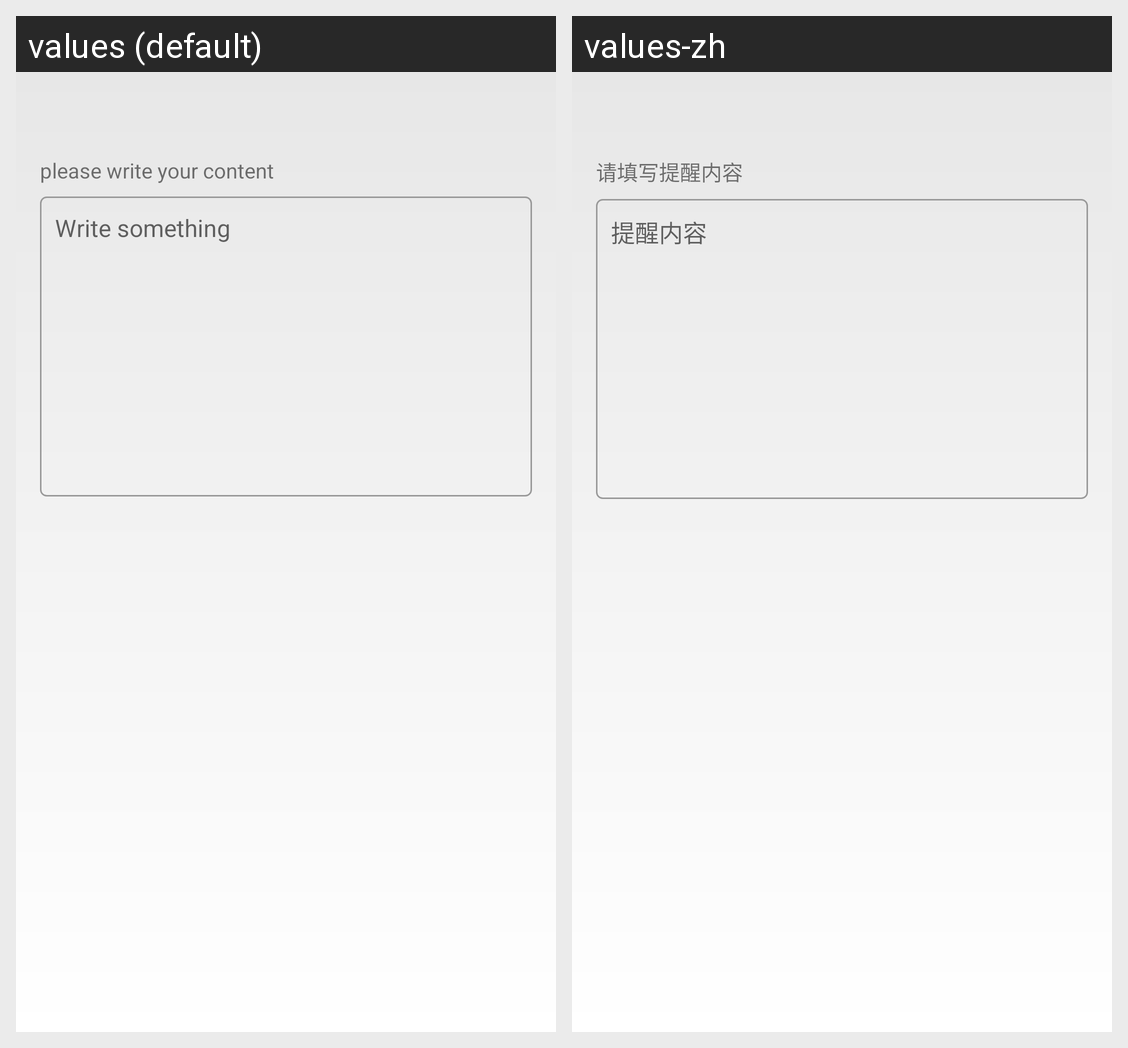

The same Android screen rendered under two of its app's locales, left to right. List the strings drawn on it with the default value and each locale's translation.
Android screen res/layout/activity_content.xml rendered under 2 locales, left to right: values (default), values-zh. Device: Nexus 5 (rendered at 1080×1920; each locale shown at half size, 540×960, under a caption strip naming it); theme AppTheme.
Strings drawn on this screen, with the default value and each locale's value (text and hints the layout hard-codes, and strings that could not be matched under every locale, appear in the picture but are not listed):

content_tip
  values: please write your content
  values-zh: 请填写提醒内容

content_tip2
  values: Write something
  values-zh: 提醒内容
